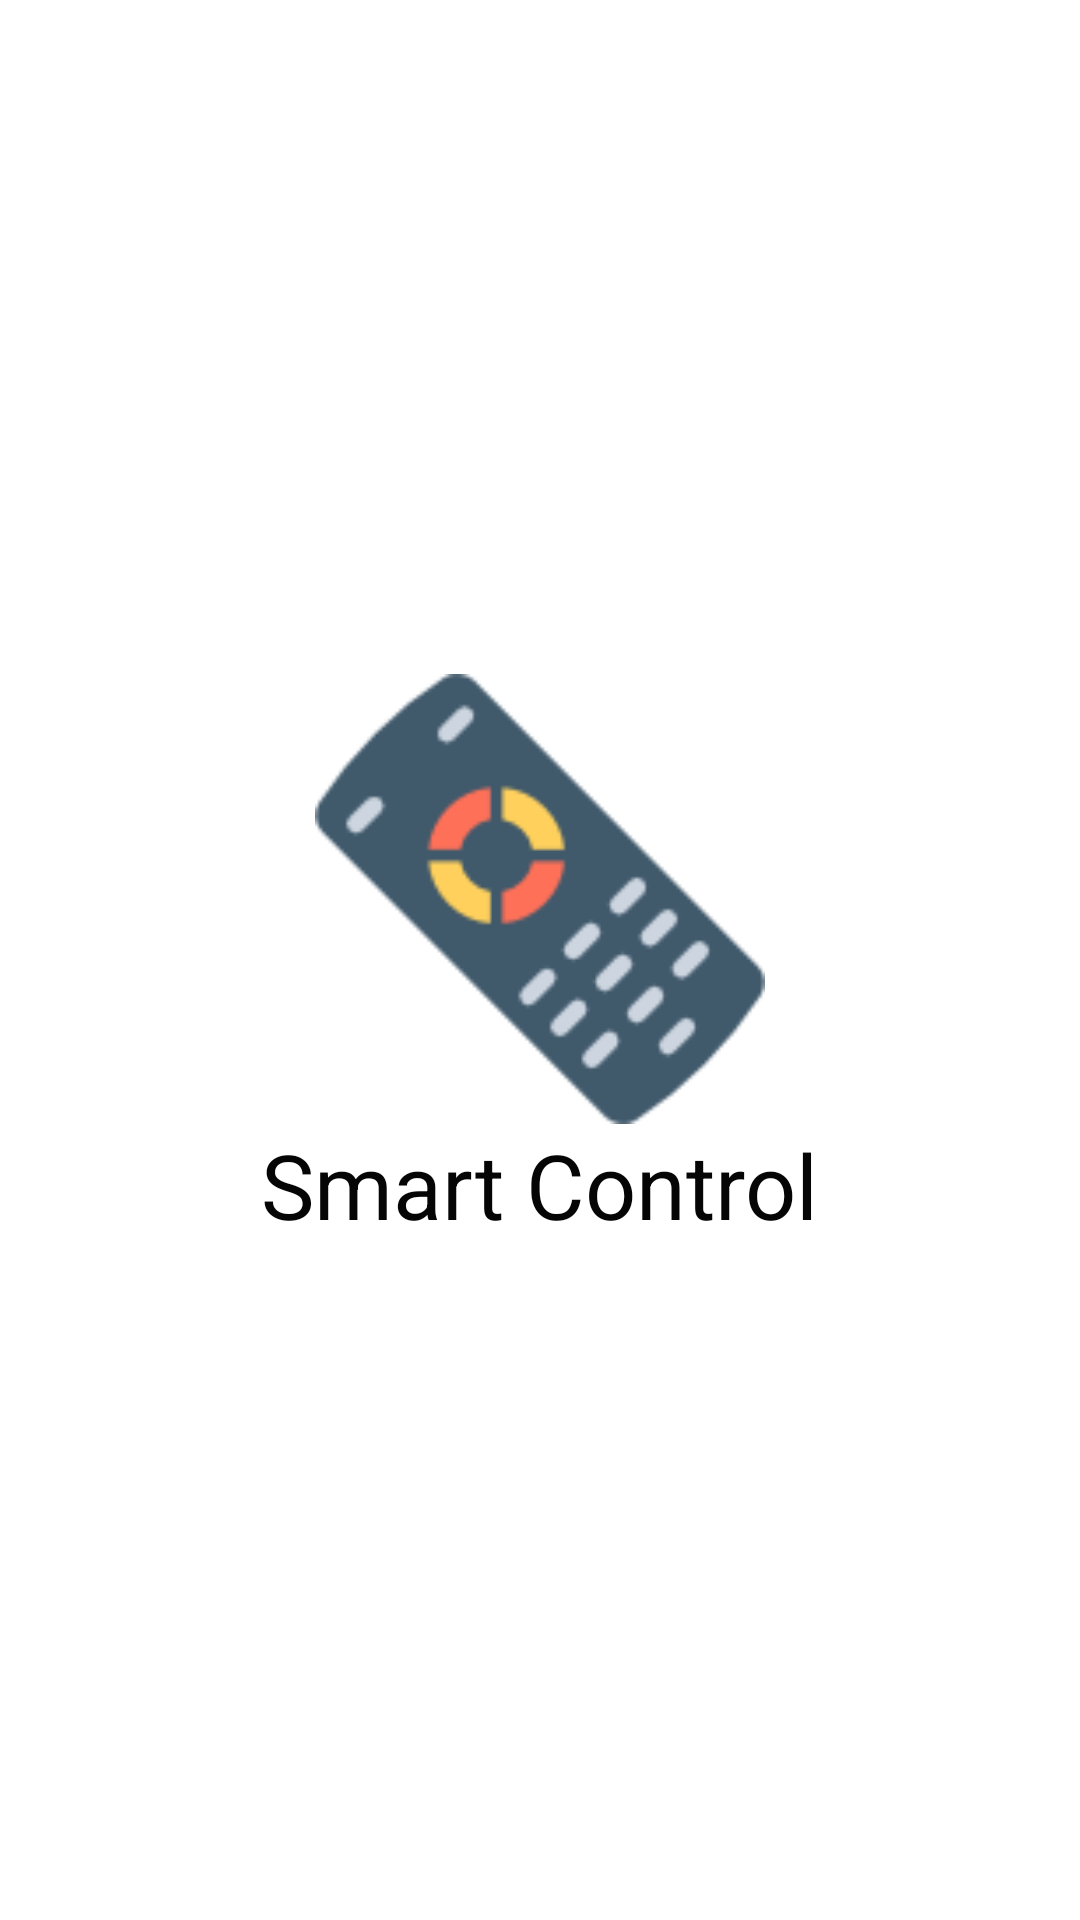

This screen was rendered from an Android layout file. Write that file and the resources it references.
<!-- AndroidManifest.xml: application theme AppTheme -->
<!-- res/layout/splashfile.xml -->
<?xml version="1.0" encoding="utf-8"?>
<RelativeLayout xmlns:android="http://schemas.android.com/apk/res/android"
    android:layout_width="match_parent"
    android:layout_height="match_parent"
    android:gravity="center"
    android:background="@color/colorWhite">

    <ImageView
        android:id="@+id/logo_id"
        android:layout_width="150dp"
        android:layout_height="150dp"
        android:layout_centerInParent="true"
        android:src="@drawable/smartcontrol_2"/>

    <TextView
        android:layout_width="wrap_content"
        android:layout_height="wrap_content"
        android:layout_below="@+id/logo_id"
        android:layout_centerHorizontal="true"
        android:text="Smart Control"
        android:textSize="30dp"
        android:textColor="@color/colorBlack"/>

</RelativeLayout>
<!-- resources referenced by this layout -->
<resources>
  <color name="colorBlack">#050505</color>
  <color name="colorWhite">#FFFFFF</color>
  <!-- drawable smartcontrol_2: png bitmap (drawable-xxhdpi, 5975 bytes) -->
  <style name="AppTheme" parent="Theme.AppCompat.Light.DarkActionBar">
          
          <item name="colorPrimary">@color/colorPrimary</item>
          <item name="colorPrimaryDark">@color/colorPrimaryDark</item>
          <item name="colorAccent">@color/colorAccent</item>
      </style>
  <color name="colorPrimary">#3F51B5</color>
  <color name="colorPrimaryDark">#303F9F</color>
  <color name="colorAccent">#FF4081</color>
</resources>
